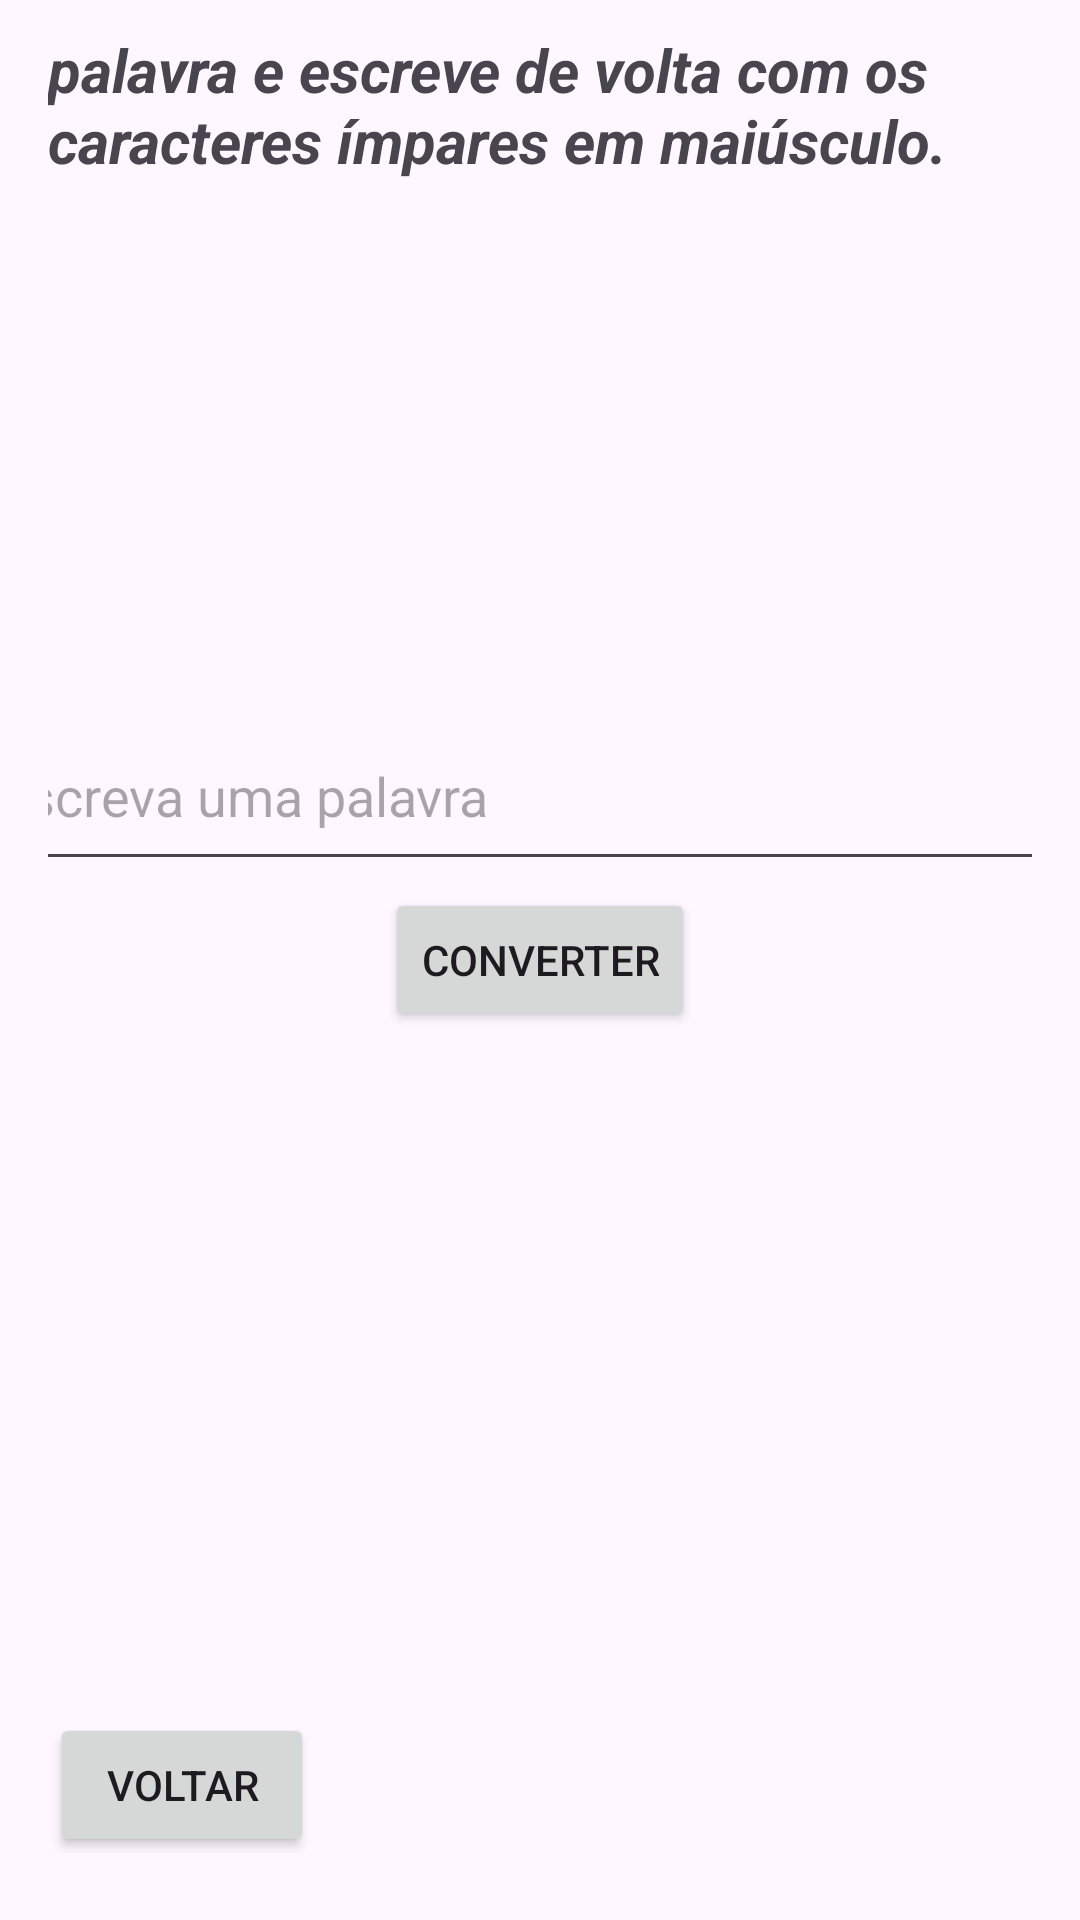

Write the Android layout XML for this screen, with the resource values it uses.
<!-- AndroidManifest.xml: application theme Theme.ExeKotlin -->
<!-- res/layout/activity_exercise_eleven.xml -->
<?xml version="1.0" encoding="utf-8"?>
<androidx.constraintlayout.widget.ConstraintLayout
    xmlns:android="http://schemas.android.com/apk/res/android"
    xmlns:app="http://schemas.android.com/apk/res-auto"
    xmlns:tools="http://schemas.android.com/tools"
    android:layout_width="match_parent"
    android:layout_height="match_parent"
    android:orientation="vertical"
    android:padding="16dp"
    tools:context=".MainActivity">

    <EditText
        android:id="@+id/et_word"
        android:layout_width="376dp"
        android:layout_height="60dp"
        android:hint="@string/esc_palavra"
        app:layout_constraintBottom_toBottomOf="parent"
        app:layout_constraintEnd_toEndOf="parent"
        app:layout_constraintHorizontal_bias="0.457"
        app:layout_constraintStart_toStartOf="parent"
        app:layout_constraintTop_toTopOf="parent"
        app:layout_constraintVertical_bias="0.397" />

    <Button
        android:id="@+id/btn_converter"
        android:layout_width="wrap_content"
        android:layout_height="wrap_content"
        android:text="@string/converter"
        app:layout_constraintBottom_toBottomOf="parent"
        app:layout_constraintEnd_toEndOf="parent"
        app:layout_constraintStart_toStartOf="parent"
        app:layout_constraintTop_toTopOf="parent" />

    <TextView
        android:id="@+id/tv_result"
        android:layout_width="wrap_content"
        android:layout_height="wrap_content"
        app:layout_constraintBottom_toBottomOf="parent"
        app:layout_constraintEnd_toEndOf="parent"
        app:layout_constraintHorizontal_bias="0.498"
        app:layout_constraintStart_toStartOf="parent"
        app:layout_constraintTop_toTopOf="parent"
        app:layout_constraintVertical_bias="0.703" />

    <Button
        android:id="@+id/btn_back"
        android:layout_width="wrap_content"
        android:layout_height="wrap_content"
        android:text="@string/btn_return"
        app:layout_constraintBottom_toBottomOf="parent"
        app:layout_constraintEnd_toEndOf="parent"
        app:layout_constraintHorizontal_bias="0.003"
        app:layout_constraintStart_toStartOf="parent"
        app:layout_constraintTop_toTopOf="parent"
        app:layout_constraintVertical_bias="0.991" />

    <TextView
        android:id="@+id/tv_exe_description"
        android:layout_width="wrap_content"
        android:layout_height="wrap_content"
        android:layout_marginBottom="564dp"
        android:text="@string/onze"
        android:textSize="20sp"
        android:textStyle="bold|italic"
        app:layout_constraintBottom_toBottomOf="parent"
        app:layout_constraintEnd_toEndOf="parent"
        app:layout_constraintHorizontal_bias="0.031"
        app:layout_constraintStart_toStartOf="parent" />

</androidx.constraintlayout.widget.ConstraintLayout>
<!-- resources referenced by this layout -->
<resources>
  <string name="btn_return">Voltar</string>
  <string name="converter">Converter</string>
  <string name="esc_palavra">Escreva uma palavra</string>
  <string name="onze">Escreva um programa que lê uma palavra e escreve de volta com os caracteres ímpares em maiúsculo.</string>
  <style name="Theme.ExeKotlin" parent="Base.Theme.ExeKotlin" />
  <style name="Base.Theme.ExeKotlin" parent="Theme.Material3.DayNight">
          
          
      </style>
</resources>
